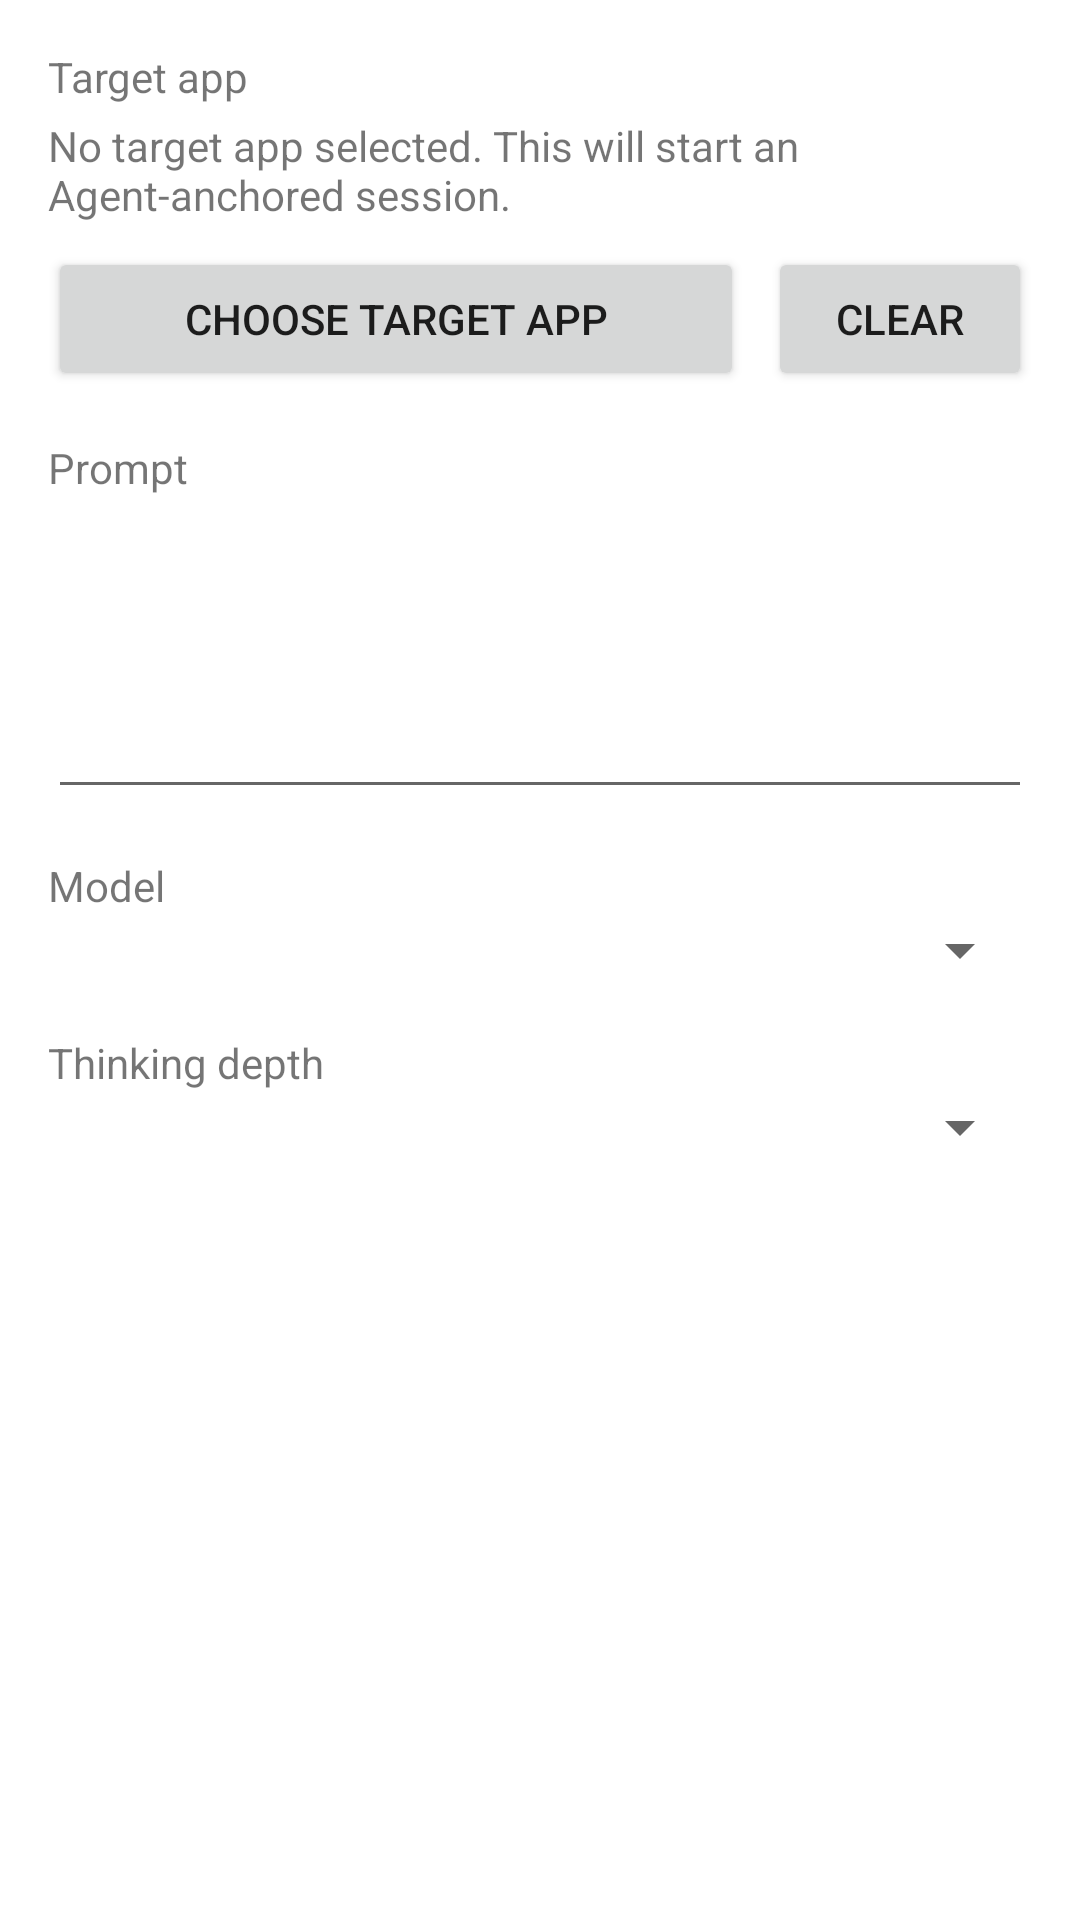

This screen was rendered from an Android layout file. Write that file and the resources it references.
<!-- AndroidManifest.xml: fallback theme Theme.MaterialComponents.DayNight.NoActionBar -->
<!-- res/layout/dialog_create_session.xml -->
<ScrollView xmlns:android="http://schemas.android.com/apk/res/android"
    android:layout_width="match_parent"
    android:layout_height="wrap_content">

    <LinearLayout
        android:layout_width="match_parent"
        android:layout_height="wrap_content"
        android:orientation="vertical"
        android:padding="16dp">

        <TextView
            android:layout_width="wrap_content"
            android:layout_height="wrap_content"
            android:text="Target app" />

        <TextView
            android:id="@+id/create_session_target_summary"
            android:layout_width="match_parent"
            android:layout_height="wrap_content"
            android:paddingTop="4dp"
            android:text="No target app selected. This will start an Agent-anchored session." />

        <LinearLayout
            android:layout_width="match_parent"
            android:layout_height="wrap_content"
            android:layout_marginTop="8dp"
            android:orientation="horizontal">

            <Button
                android:id="@+id/create_session_pick_target_button"
                android:layout_width="0dp"
                android:layout_height="wrap_content"
                android:layout_weight="1"
                android:text="Choose Target App" />

            <Button
                android:id="@+id/create_session_clear_target_button"
                android:layout_width="wrap_content"
                android:layout_height="wrap_content"
                android:layout_marginStart="8dp"
                android:text="Clear" />
        </LinearLayout>

        <TextView
            android:layout_width="wrap_content"
            android:layout_height="wrap_content"
            android:layout_marginTop="16dp"
            android:text="Prompt" />

        <EditText
            android:id="@+id/create_session_prompt"
            android:layout_width="match_parent"
            android:layout_height="wrap_content"
            android:gravity="top|start"
            android:inputType="textMultiLine|textCapSentences"
            android:minLines="4" />

        <TextView
            android:layout_width="wrap_content"
            android:layout_height="wrap_content"
            android:layout_marginTop="16dp"
            android:text="Model" />

        <Spinner
            android:id="@+id/create_session_model_spinner"
            android:layout_width="match_parent"
            android:layout_height="wrap_content" />

        <TextView
            android:layout_width="wrap_content"
            android:layout_height="wrap_content"
            android:layout_marginTop="16dp"
            android:text="Thinking depth" />

        <Spinner
            android:id="@+id/create_session_effort_spinner"
            android:layout_width="match_parent"
            android:layout_height="wrap_content" />
    </LinearLayout>
</ScrollView>
<!-- resources referenced by this layout -->
<resources>

</resources>
